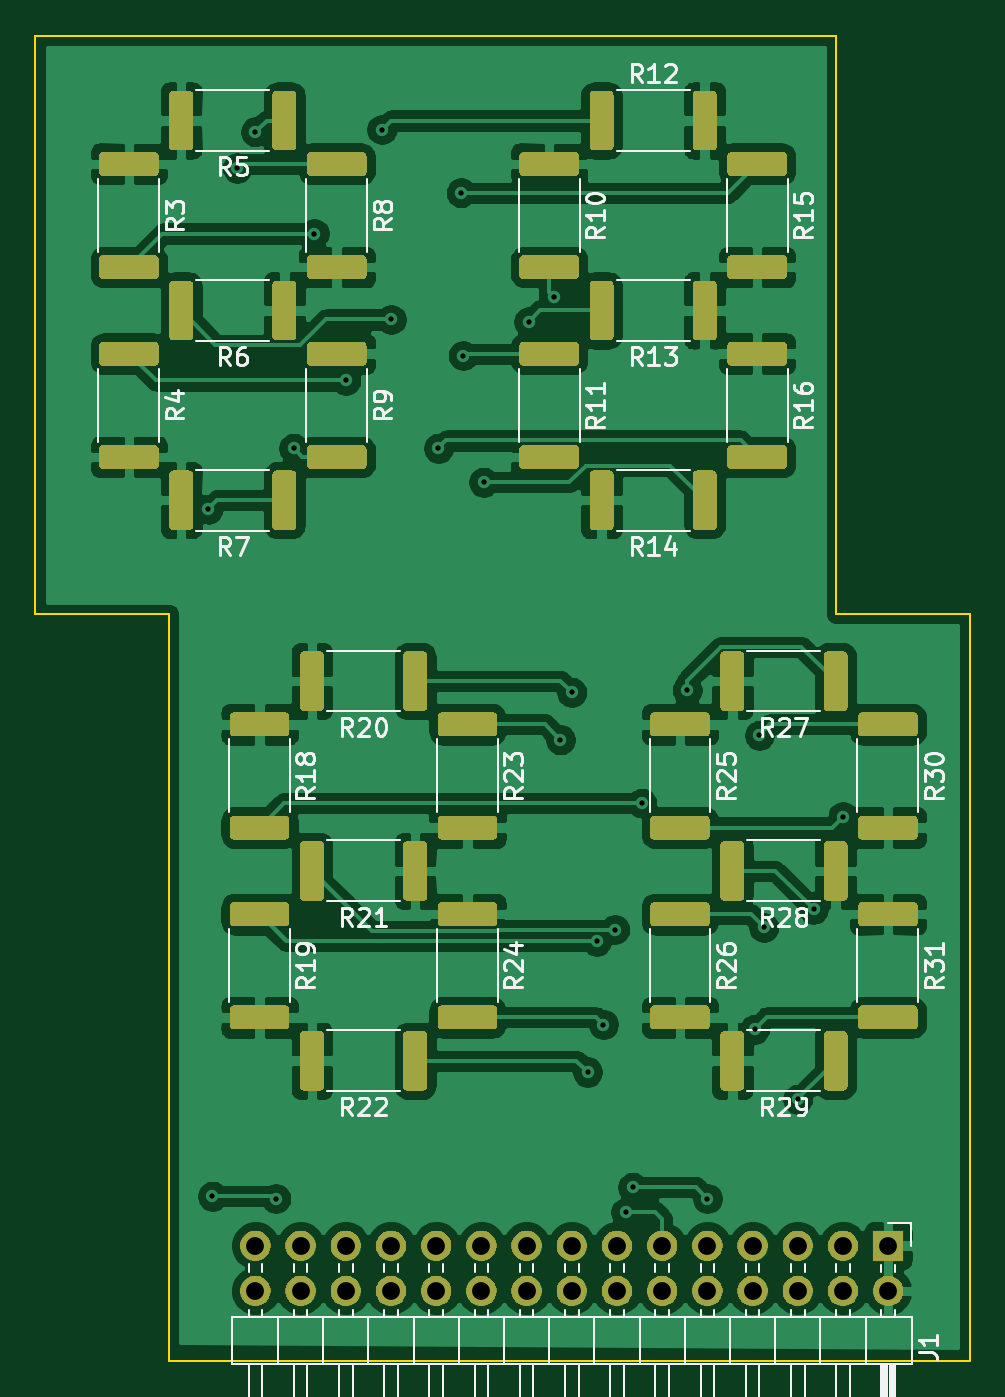
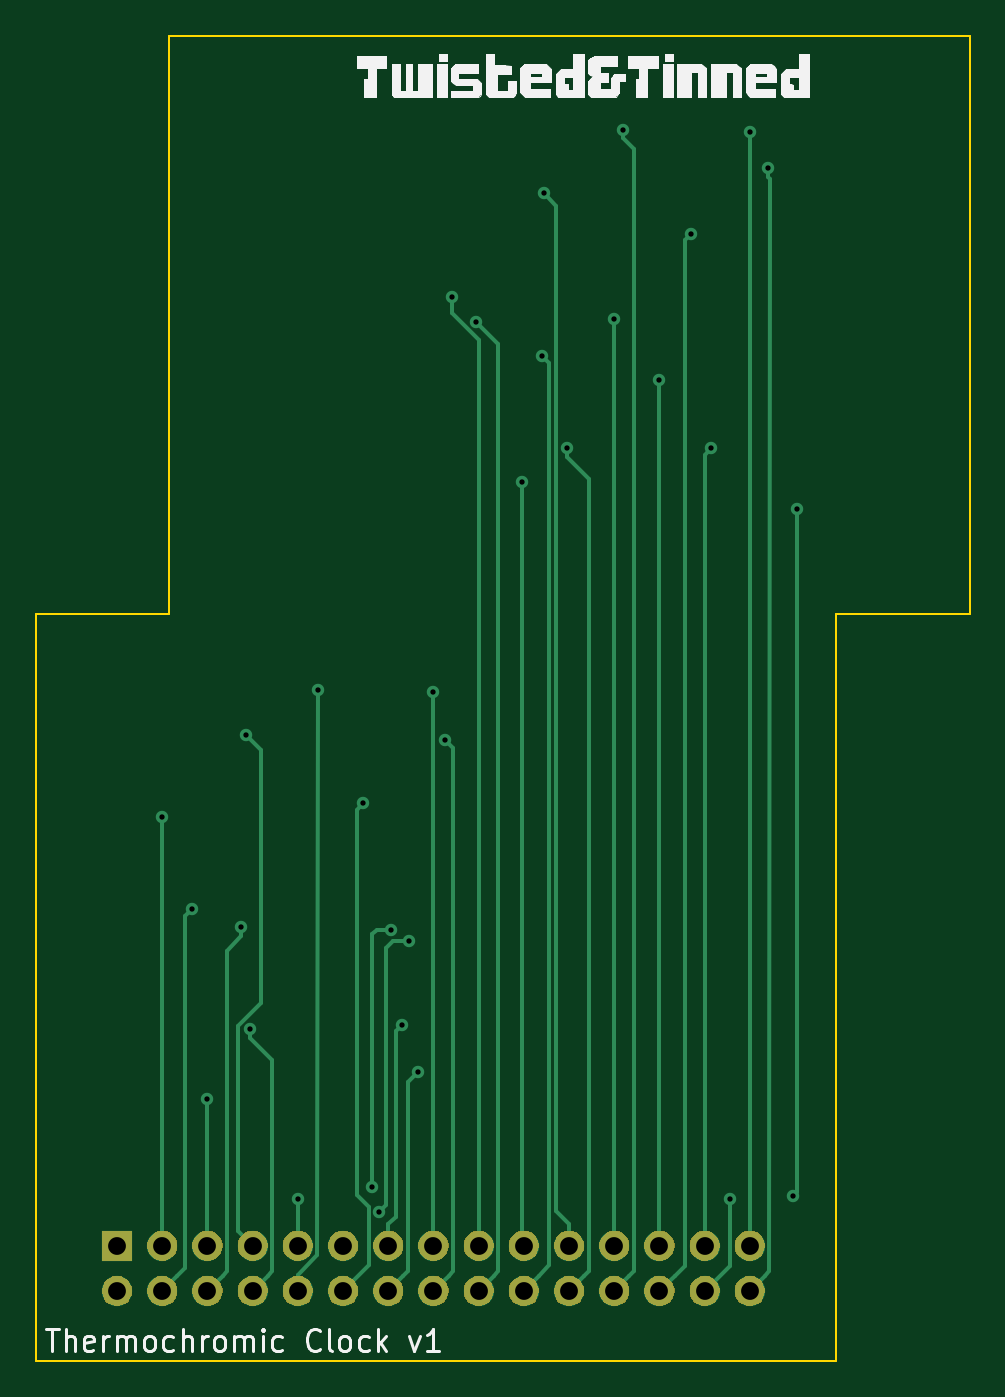
Circuit board: 8 layer files. Board 52.5 x 74.5 mm.
- bottom_mask: thermocjromic clock resistors panel-B_Mask.gbs (26005 bytes)
- bottom_silk: thermocjromic clock resistors panel-B_SilkS.gbo (18947 bytes)
- bottom_copper: thermocjromic clock resistors panel-Back.gbl (7654 bytes)
- outline: thermocjromic clock resistors panel-Edge_Cuts.gm1 (1003 bytes)
- top_mask: thermocjromic clock resistors panel-F_Mask.gts (79126 bytes)
- top_silk: thermocjromic clock resistors panel-F_SilkS.gto (36241 bytes)
- top_copper: thermocjromic clock resistors panel-Front.gtl (274611 bytes)
- drill: thermocjromic clock resistors panel-PTH.drl (937 bytes)

=== bottom_mask: thermocjromic clock resistors panel-B_Mask.gbs (26005 bytes, source omitted) ===
=== bottom_silk: thermocjromic clock resistors panel-B_SilkS.gbo (18947 bytes, source omitted) ===
=== bottom_copper: thermocjromic clock resistors panel-Back.gbl (7654 bytes, source omitted) ===
=== outline: thermocjromic clock resistors panel-Edge_Cuts.gm1 ===
G04 #@! TF.GenerationSoftware,KiCad,Pcbnew,(5.1.5)-3*
G04 #@! TF.CreationDate,2021-04-29T22:27:46+02:00*
G04 #@! TF.ProjectId,thermocjromic clock resistors panel,74686572-6d6f-4636-9a72-6f6d69632063,1*
G04 #@! TF.SameCoordinates,Original*
G04 #@! TF.FileFunction,Profile,NP*
%FSLAX46Y46*%
G04 Gerber Fmt 4.6, Leading zero omitted, Abs format (unit mm)*
G04 Created by KiCad (PCBNEW (5.1.5)-3) date 2021-04-29 22:27:46*
%MOMM*%
%LPD*%
G04 APERTURE LIST*
%ADD10C,0.100000*%
G04 APERTURE END LIST*
D10*
X97500000Y-134500000D02*
X97500000Y-132500000D01*
X142500000Y-132500000D02*
X142500000Y-134500000D01*
X135000000Y-60000000D02*
X135000000Y-92500000D01*
X90000000Y-60000000D02*
X135000000Y-60000000D01*
X90000000Y-92500000D02*
X90000000Y-60000000D01*
X97500000Y-92500000D02*
X90000000Y-92500000D01*
X97500000Y-132500000D02*
X97500000Y-92500000D01*
X142500000Y-134500000D02*
X97500000Y-134500000D01*
X142500000Y-92500000D02*
X142500000Y-132500000D01*
X135000000Y-92500000D02*
X142500000Y-92500000D01*
M02*

=== top_mask: thermocjromic clock resistors panel-F_Mask.gts (79126 bytes, source omitted) ===
=== top_silk: thermocjromic clock resistors panel-F_SilkS.gto (36241 bytes, source omitted) ===
=== top_copper: thermocjromic clock resistors panel-Front.gtl (274611 bytes, source omitted) ===
=== drill: thermocjromic clock resistors panel-PTH.drl ===
M48
INCH,TZ
T1C0.0118
T2C0.0394
%
G90
G05
T1
X39250Y-34100
X39350Y-49300
X39900Y-26550
X40300Y-25750
X40750Y-49350
X41150Y-32750
X41600Y-28000
X42300Y-31250
X43100Y-25700
X43300Y-29900
X44350Y-32750
X44850Y-27100
X44900Y-30700
X45350Y-33500
X46350Y-29950
X46900Y-29400
X47050Y-39200
X47300Y-38150
X47650Y-46550
X47850Y-43659
X48000Y-45500
X48250Y-43400
X48500Y-49650
X48650Y-49100
X48850Y-40600
X49850Y-38100
X50300Y-49350
X51350Y-45600
X51450Y-39100
X51550Y-43350
X52300Y-47150
X52650Y-42950
X53300Y-40900
T2
X40300Y-50394
X40300Y-51394
X41300Y-50394
X41300Y-51394
X42300Y-50394
X42300Y-51394
X43300Y-50394
X43300Y-51394
X44300Y-50394
X44300Y-51394
X45300Y-50394
X45300Y-51394
X46300Y-50394
X46300Y-51394
X47300Y-50394
X47300Y-51394
X48300Y-50394
X48300Y-51394
X49300Y-50394
X49300Y-51394
X50300Y-50394
X50300Y-51394
X51300Y-50394
X51300Y-51394
X52300Y-50394
X52300Y-51394
X53300Y-50394
X53300Y-51394
X54300Y-50394
X54300Y-51394
T0
M30

